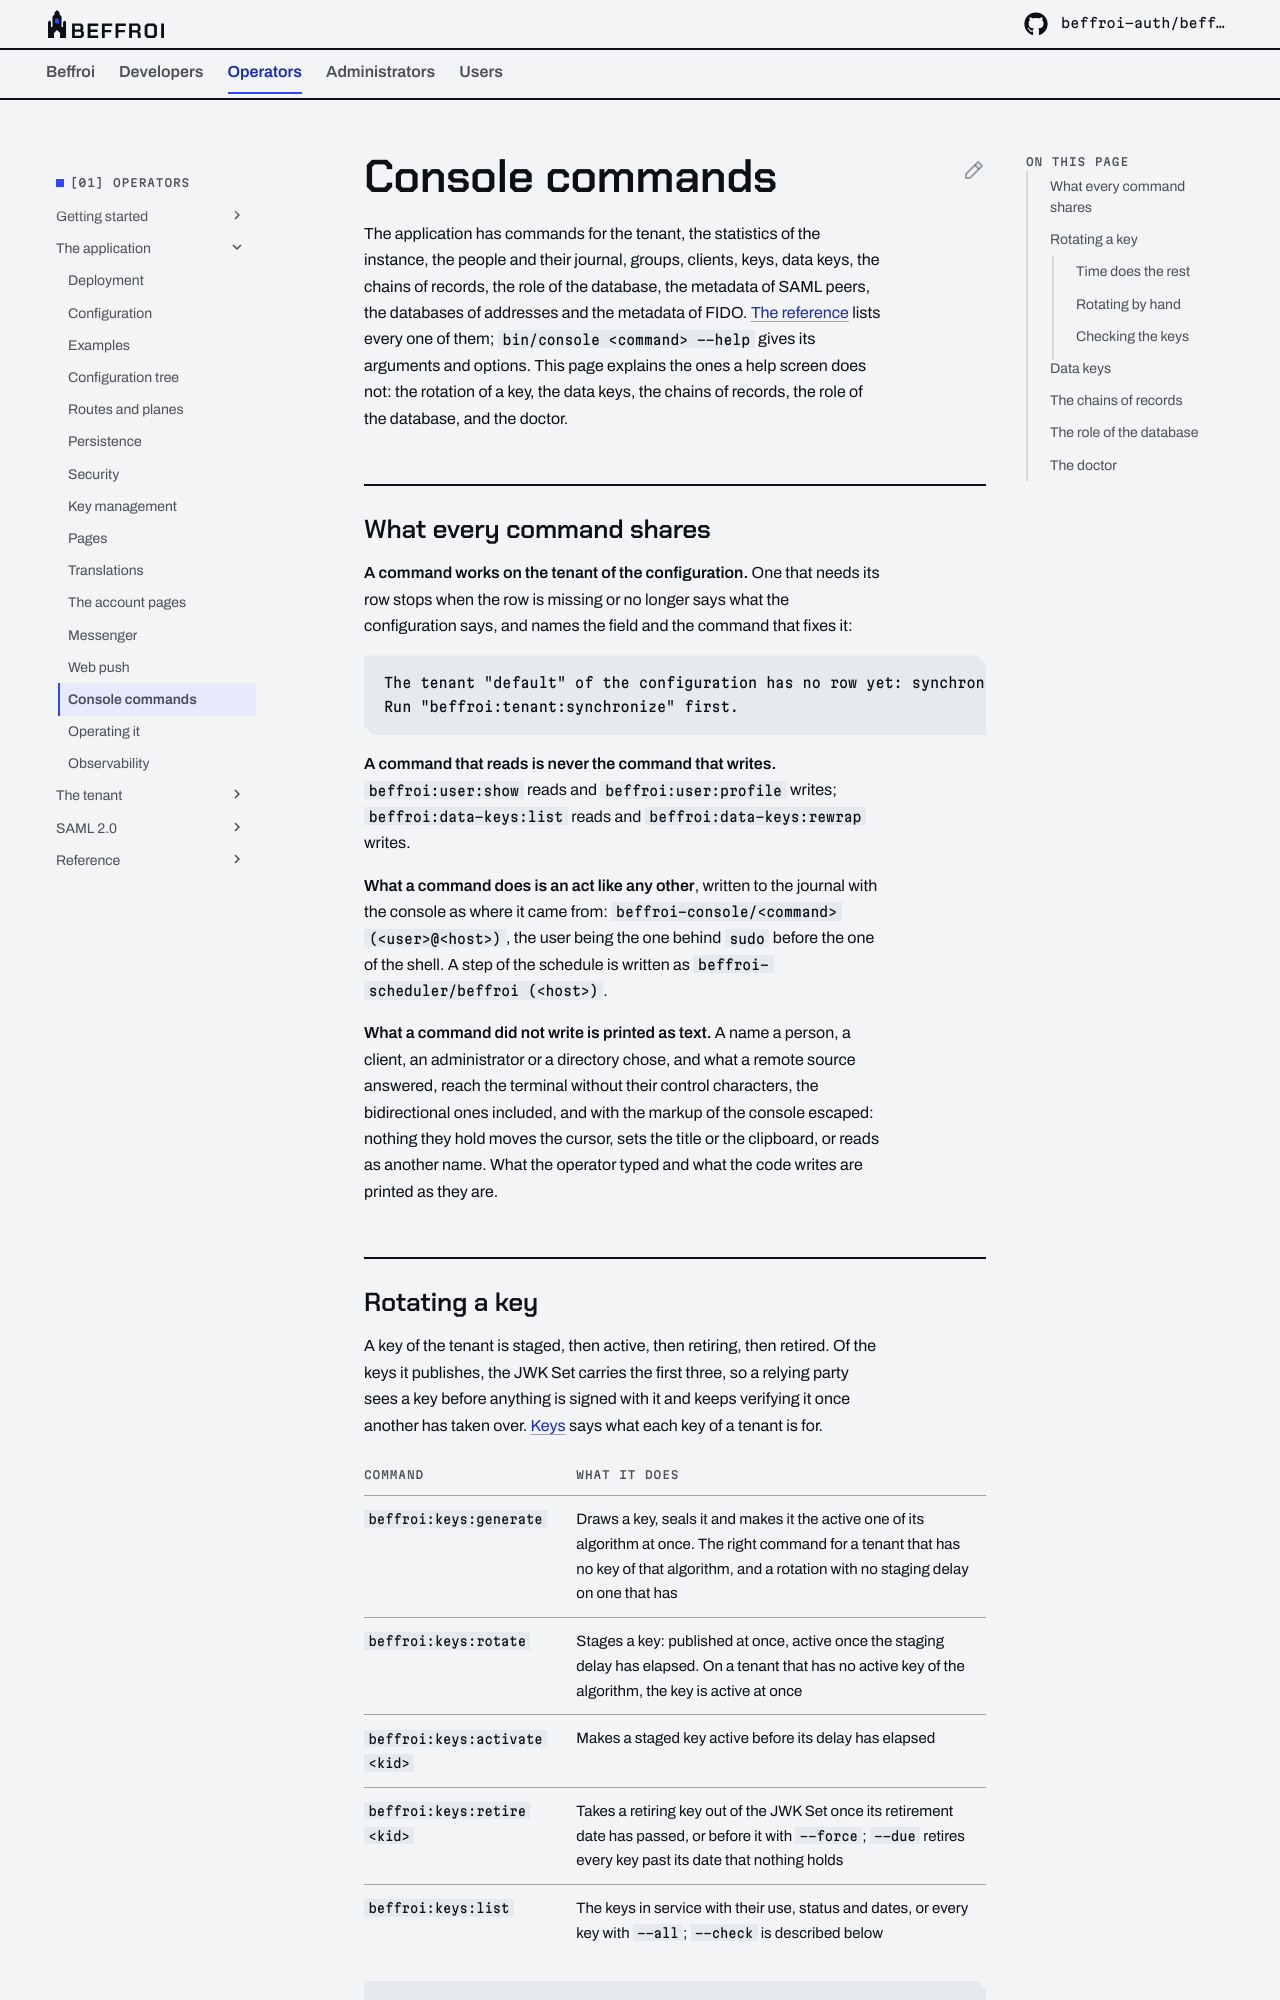

repository: beffroi-auth/docs · page: 0.2/operators/application/console-commands/index.html · generator: mkdocs

---
title: Console commands
description: 'What the commands of the application need explained beyond their help: the rotation of a key, the data keys, the chains of records, the role of the database, and the doctor.'
---

# Console commands

The application has commands for the tenant, the statistics of the instance, the people and their journal,
groups, clients, keys, data keys, the chains of records, the role of the database, the metadata of SAML peers,
the databases of addresses and the metadata of FIDO. [The reference](../reference/console-commands.md) lists
every one of them; `bin/console <command> --help` gives its arguments and options. This page explains the ones
a help screen does not: the rotation of a key, the data keys, the chains of records, the role of the database,
and the doctor.

## What every command shares

**A command works on the tenant of the configuration.** One that needs its row stops when the row is missing
or no longer says what the configuration says, and names the field and the command that fixes it:

``` text
The tenant "default" of the configuration has no row yet: synchronise it before serving requests.
Run "beffroi:tenant:synchronize" first.
```

**A command that reads is never the command that writes.** `beffroi:user:show` reads and
`beffroi:user:profile` writes; `beffroi:data-keys:list` reads and `beffroi:data-keys:rewrap` writes.

**What a command does is an act like any other**, written to the journal with the console as where it came
from: `beffroi-console/<command> (<user>@<host>)`, the user being the one behind `sudo` before the one of the
shell. A step of the schedule is written as `beffroi-scheduler/beffroi (<host>)`.

**What a command did not write is printed as text.** A name a person, a client, an administrator or a
directory chose, and what a remote source answered, reach the terminal without their control characters, the
bidirectional ones included, and with the markup of the console escaped: nothing they hold moves the cursor,
sets the title or the clipboard, or reads as another name. What the operator typed and what the code writes
are printed as they are.
